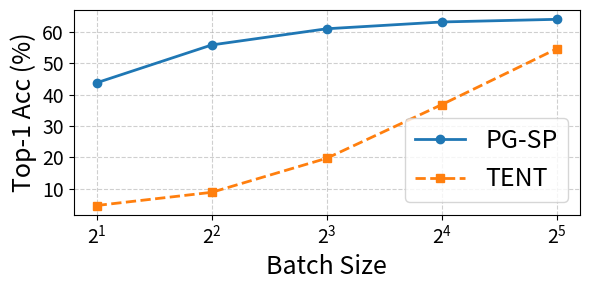

The matplotlib source for this figure:
# Re-import necessary libraries since execution state was reset
import matplotlib.pyplot as plt
import numpy as np

# Data for PG-SP method
batch_sizes = np.array([2, 4, 8, 16, 32,]) # 64, 128])
pg_sp_acc = np.array([43.82, 55.92, 61.10, 63.27, 64.12]) #, 64.54, 64.76])

tent_acc =  np.array([4.58, 8.80, 19.70, 36.86, 54.73]) #, 60.44, 62.58])

# Define font size variables
axis_label_fontsize = 18
axis_number_fontsize = 14
legend_fontsize = 18

# Creating the plot again with defined font sizes
plt.figure(figsize=(6, 3))

# Plot PG-SP
plt.plot(batch_sizes, pg_sp_acc, marker='o', linestyle='-', linewidth=2, markersize=6, label='PG-SP', color='tab:blue')
# Plot TENT
plt.plot(batch_sizes, tent_acc, marker='s', linestyle='--', linewidth=2, markersize=6, label='TENT', color='tab:orange')

# Labels with controlled font size
plt.xlabel("Batch Size", fontsize=axis_label_fontsize)
plt.ylabel("Top-1 Acc (%)", fontsize=axis_label_fontsize)

# Adjusting axis number font sizes
plt.xticks(fontsize=axis_number_fontsize)
plt.yticks(fontsize=axis_number_fontsize)

# Customizing legend font size
plt.legend(fontsize=legend_fontsize, loc='lower right')

# Log scale for x-axis
plt.xscale("log", base=2)
plt.grid(True, linestyle="--", alpha=0.6)

# Show updated plot
plt.tight_layout()
plt.savefig("batch_size_plot.pdf")
plt.show()
